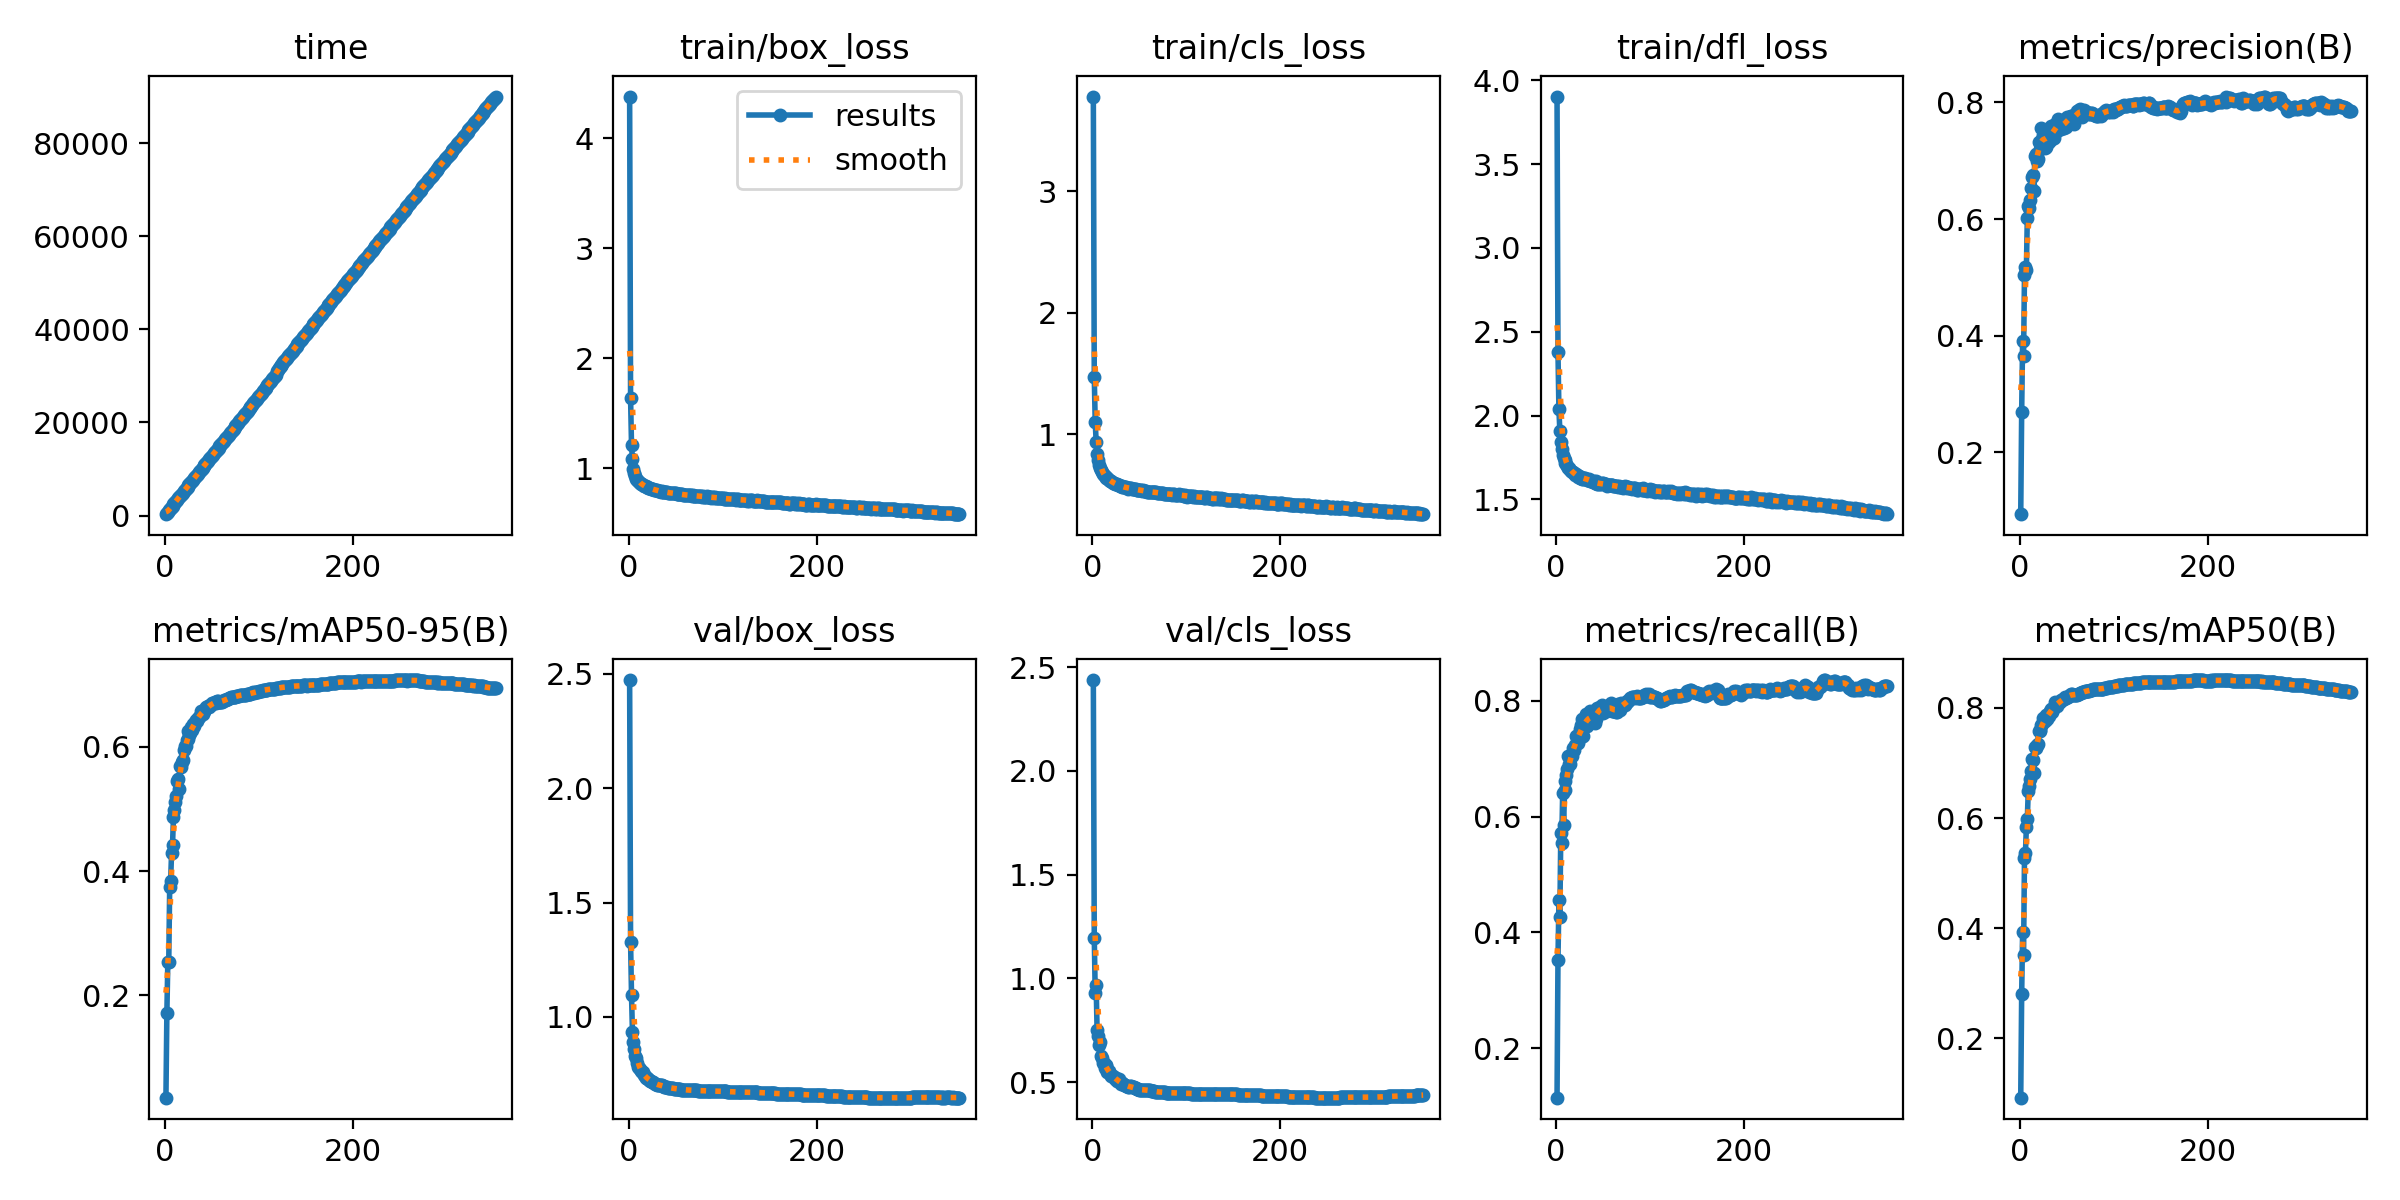

Source data for this figure (header and first rows):
epoch, time, train/box_loss, train/cls_loss, train/dfl_loss, metrics/precision(B), metrics/recall(B), metrics/mAP50(B), metrics/mAP50-95(B), val/box_loss, val/cls_loss, val/dfl_loss, lr/pg0, lr/pg1, lr/pg2
1, 298.6, 4.378, 3.779, 3.903, 0.09416, 0.1148, 0.09183, 0.03498, 2.473, 2.438, 2.905, 0.003329, 0.003329, 0.003329
2, 581.4, 1.641, 1.471, 2.378, 0.269, 0.353, 0.2795, 0.1708, 1.329, 1.196, 2.3, 0.006645, 0.006645, 0.006645
3, 846.1, 1.212, 1.101, 2.037, 0.3917, 0.4554, 0.3929, 0.2532, 1.096, 0.9309, 2.044, 0.009946, 0.009946, 0.009946
4, 1106, 1.082, 0.9394, 1.909, 0.3651, 0.4264, 0.3503, 0.2527, 0.9332, 0.9662, 1.998, 0.009926, 0.009926, 0.009926
5, 1357, 0.9996, 0.8408, 1.84, 0.504, 0.5725, 0.528, 0.3747, 0.8882, 0.7489, 1.881, 0.009901, 0.009901, 0.009901
6, 1616, 0.9581, 0.7909, 1.801, 0.5184, 0.5552, 0.5359, 0.3844, 0.8591, 0.7197, 1.87, 0.009876, 0.009876, 0.009876
7, 1876, 0.9321, 0.7479, 1.763, 0.5134, 0.6409, 0.5831, 0.4295, 0.8285, 0.68, 1.81, 0.009851, 0.009851, 0.009851
8, 2135, 0.9075, 0.7256, 1.748, 0.6019, 0.5852, 0.5988, 0.4417, 0.8187, 0.691, 1.821, 0.009827, 0.009827, 0.009827
9, 2394, 0.8975, 0.7094, 1.733, 0.6219, 0.6456, 0.6488, 0.4864, 0.7977, 0.6265, 1.791, 0.009802, 0.009802, 0.009802
10, 2651, 0.8829, 0.6899, 1.719, 0.6194, 0.6619, 0.6586, 0.4986, 0.782, 0.6153, 1.791, 0.009777, 0.009777, 0.009777
11, 2909, 0.8756, 0.6748, 1.713, 0.6324, 0.6723, 0.6715, 0.5117, 0.7778, 0.5936, 1.756, 0.009753, 0.009753, 0.009753
12, 3166, 0.8662, 0.6672, 1.7, 0.6535, 0.682, 0.6849, 0.5206, 0.773, 0.5924, 1.764, 0.009728, 0.009728, 0.009728
13, 3423, 0.8603, 0.6589, 1.69, 0.6723, 0.7054, 0.7068, 0.5443, 0.7621, 0.57, 1.756, 0.009703, 0.009703, 0.009703
14, 3680, 0.8559, 0.648, 1.687, 0.6757, 0.691, 0.7061, 0.5476, 0.7583, 0.5816, 1.743, 0.009678, 0.009678, 0.009678
15, 3937, 0.8501, 0.6429, 1.676, 0.6487, 0.6904, 0.6826, 0.5317, 0.7574, 0.5752, 1.744, 0.009654, 0.009654, 0.009654
16, 4187, 0.8451, 0.6361, 1.67, 0.7073, 0.7072, 0.7293, 0.5684, 0.7464, 0.5506, 1.723, 0.009629, 0.009629, 0.009629
17, 4444, 0.839, 0.628, 1.661, 0.7108, 0.7045, 0.7274, 0.5678, 0.742, 0.552, 1.724, 0.009604, 0.009604, 0.009604
18, 4693, 0.839, 0.6261, 1.663, 0.6994, 0.7191, 0.7328, 0.5762, 0.7329, 0.5541, 1.72, 0.009579, 0.009579, 0.009579
19, 4950, 0.8343, 0.6184, 1.659, 0.7023, 0.7148, 0.7348, 0.5792, 0.7318, 0.5393, 1.708, 0.009555, 0.009555, 0.009555
20, 5207, 0.8282, 0.6132, 1.646, 0.7318, 0.7237, 0.7582, 0.5952, 0.732, 0.5311, 1.703, 0.00953, 0.00953, 0.00953
21, 5464, 0.8237, 0.6061, 1.651, 0.7206, 0.7393, 0.7598, 0.6016, 0.7295, 0.5298, 1.708, 0.009505, 0.009505, 0.009505
22, 5721, 0.8203, 0.6008, 1.643, 0.7305, 0.7387, 0.7587, 0.601, 0.7259, 0.5294, 1.691, 0.00948, 0.00948, 0.00948
23, 5971, 0.8186, 0.5986, 1.636, 0.7557, 0.7277, 0.7689, 0.6117, 0.719, 0.5249, 1.693, 0.009456, 0.009456, 0.009456
24, 6228, 0.8143, 0.5937, 1.641, 0.7375, 0.735, 0.7712, 0.613, 0.7189, 0.5162, 1.693, 0.009431, 0.009431, 0.009431
25, 6485, 0.813, 0.5908, 1.628, 0.7435, 0.7516, 0.7825, 0.6253, 0.716, 0.5197, 1.678, 0.009406, 0.009406, 0.009406
26, 6742, 0.8139, 0.5911, 1.635, 0.7416, 0.737, 0.776, 0.6189, 0.7155, 0.5065, 1.686, 0.009381, 0.009381, 0.009381
27, 6991, 0.8069, 0.5866, 1.629, 0.721, 0.758, 0.7765, 0.6222, 0.7106, 0.506, 1.687, 0.009357, 0.009357, 0.009357
28, 7241, 0.8053, 0.5829, 1.623, 0.7242, 0.7683, 0.7874, 0.6324, 0.7072, 0.5137, 1.678, 0.009332, 0.009332, 0.009332
29, 7498, 0.8046, 0.5773, 1.624, 0.7482, 0.7384, 0.7797, 0.6274, 0.7047, 0.4997, 1.676, 0.009307, 0.009307, 0.009307
30, 7748, 0.8019, 0.5764, 1.627, 0.7532, 0.7572, 0.7884, 0.6366, 0.704, 0.4911, 1.67, 0.009282, 0.009282, 0.009282
31, 8005, 0.7967, 0.5721, 1.631, 0.7319, 0.7696, 0.7859, 0.6331, 0.7019, 0.495, 1.67, 0.009258, 0.009258, 0.009258
32, 8254, 0.7963, 0.5684, 1.624, 0.7383, 0.7768, 0.7946, 0.6403, 0.703, 0.4936, 1.672, 0.009233, 0.009233, 0.009233
33, 8511, 0.7923, 0.5656, 1.617, 0.7595, 0.7573, 0.7976, 0.6431, 0.7021, 0.4897, 1.67, 0.009208, 0.009208, 0.009208
34, 8768, 0.7901, 0.5637, 1.615, 0.7371, 0.7696, 0.7928, 0.6409, 0.7034, 0.4865, 1.664, 0.009183, 0.009183, 0.009183
35, 9017, 0.7936, 0.5652, 1.619, 0.7485, 0.7646, 0.7985, 0.6471, 0.7005, 0.4853, 1.662, 0.009158, 0.009158, 0.009158
36, 9274, 0.7904, 0.5644, 1.612, 0.7388, 0.7825, 0.8022, 0.6485, 0.697, 0.4805, 1.66, 0.009134, 0.009134, 0.009134
37, 9531, 0.7867, 0.5562, 1.611, 0.7551, 0.7788, 0.8039, 0.6503, 0.6974, 0.4819, 1.659, 0.009109, 0.009109, 0.009109
38, 9788, 0.7855, 0.5538, 1.611, 0.7627, 0.7712, 0.8103, 0.6581, 0.6935, 0.4767, 1.661, 0.009084, 0.009084, 0.009084
39, 10045, 0.7869, 0.5588, 1.606, 0.7604, 0.7672, 0.8068, 0.656, 0.695, 0.4777, 1.658, 0.009059, 0.009059, 0.009059
40, 10295, 0.7864, 0.5606, 1.608, 0.751, 0.7682, 0.8034, 0.6526, 0.6935, 0.4827, 1.656, 0.009035, 0.009035, 0.009035
41, 10544, 0.7842, 0.5565, 1.598, 0.7721, 0.7609, 0.8086, 0.6575, 0.6931, 0.4791, 1.651, 0.00901, 0.00901, 0.00901
42, 10794, 0.7807, 0.5514, 1.596, 0.769, 0.7691, 0.8101, 0.658, 0.6912, 0.4742, 1.651, 0.008985, 0.008985, 0.008985
43, 11044, 0.7787, 0.5496, 1.609, 0.7649, 0.7737, 0.8117, 0.6602, 0.6907, 0.474, 1.651, 0.00896, 0.00896, 0.00896
44, 11302, 0.7786, 0.5502, 1.593, 0.7538, 0.7883, 0.8144, 0.6635, 0.6889, 0.4742, 1.649, 0.008936, 0.008936, 0.008936
45, 11559, 0.7781, 0.548, 1.594, 0.7594, 0.7814, 0.8143, 0.664, 0.6894, 0.4714, 1.648, 0.008911, 0.008911, 0.008911
46, 11817, 0.7769, 0.5463, 1.596, 0.7625, 0.7877, 0.8164, 0.665, 0.6898, 0.4706, 1.646, 0.008886, 0.008886, 0.008886
47, 12074, 0.774, 0.5446, 1.59, 0.7563, 0.7895, 0.8159, 0.6645, 0.6889, 0.4686, 1.642, 0.008861, 0.008861, 0.008861
48, 12324, 0.7742, 0.5437, 1.595, 0.7624, 0.7868, 0.8193, 0.6675, 0.6866, 0.4659, 1.644, 0.008837, 0.008837, 0.008837
49, 12582, 0.7736, 0.5432, 1.598, 0.7581, 0.7931, 0.8187, 0.6675, 0.686, 0.4648, 1.645, 0.008812, 0.008812, 0.008812
50, 12832, 0.7741, 0.5382, 1.595, 0.7752, 0.7794, 0.8207, 0.67, 0.6861, 0.4633, 1.646, 0.008787, 0.008787, 0.008787
51, 13090, 0.7707, 0.5389, 1.594, 0.7716, 0.7842, 0.8206, 0.6698, 0.6861, 0.4641, 1.644, 0.008762, 0.008762, 0.008762
52, 13340, 0.7705, 0.541, 1.59, 0.7713, 0.7837, 0.8222, 0.6702, 0.6858, 0.4634, 1.64, 0.008738, 0.008738, 0.008738
53, 13597, 0.7679, 0.536, 1.594, 0.7724, 0.7864, 0.8234, 0.6716, 0.6852, 0.4627, 1.639, 0.008713, 0.008713, 0.008713
54, 13855, 0.7696, 0.5384, 1.58, 0.7765, 0.7817, 0.8227, 0.6713, 0.6848, 0.4634, 1.635, 0.008688, 0.008688, 0.008688
55, 14106, 0.7683, 0.5362, 1.586, 0.7759, 0.7901, 0.8255, 0.6736, 0.6839, 0.4617, 1.634, 0.008663, 0.008663, 0.008663
56, 14364, 0.7643, 0.5332, 1.586, 0.7752, 0.789, 0.8256, 0.6742, 0.6824, 0.4612, 1.637, 0.008639, 0.008639, 0.008639
57, 14621, 0.766, 0.5333, 1.584, 0.7736, 0.7886, 0.8244, 0.6726, 0.6818, 0.4618, 1.636, 0.008614, 0.008614, 0.008614
58, 14871, 0.7623, 0.5289, 1.589, 0.7629, 0.7966, 0.8236, 0.6729, 0.6815, 0.4615, 1.637, 0.008589, 0.008589, 0.008589
59, 15121, 0.7574, 0.5253, 1.587, 0.7722, 0.788, 0.8229, 0.6725, 0.6813, 0.4609, 1.638, 0.008564, 0.008564, 0.008564
60, 15372, 0.7615, 0.529, 1.584, 0.7777, 0.782, 0.8231, 0.672, 0.6815, 0.4608, 1.637, 0.00854, 0.00854, 0.00854
... 292 more rows
